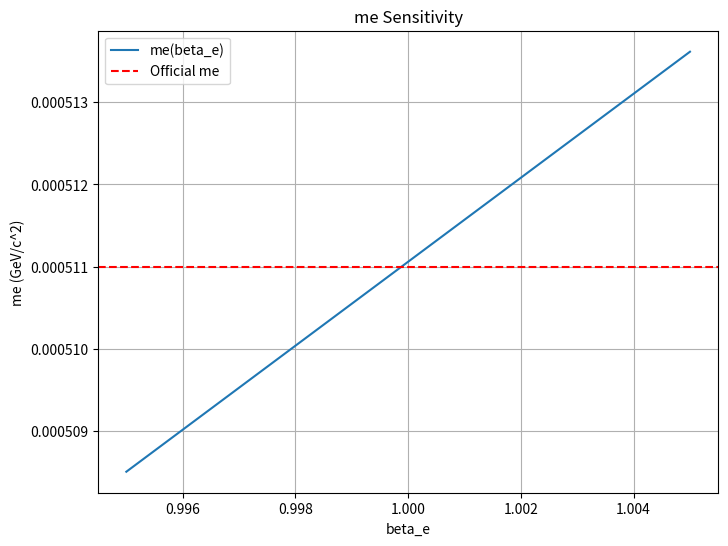

Reproduce this figure in Python.
import numpy as np
import matplotlib.pyplot as plt
import datetime

# Constants
me_official = np.float64(0.0005109989461)  # GeV/c^2
v = np.float64(246.0)  # Higgs VEV, GeV
ye_0 = np.float64(2.938e-6)  # Yukawa coupling for electron

def compute_me(v, ye_0, beta_e=1.0):
    """Compute electron mass: me = (ye_0 * v / sqrt(2)) * beta_e."""
    me_model = (ye_0 * v / np.sqrt(2)) * beta_e  # GeV/c^2
    return me_model

def optimize_beta_e(v, ye_0, target_me, tolerance=0.1, max_iter=100):
    """Iteratively find beta_e to achieve deviance < tolerance using binary search."""
    beta_min = np.float64(0.99)
    beta_max = np.float64(1.01)
    iteration_log = []
    for i in range(max_iter):
        beta_e = (beta_min + beta_max) / 2
        me_model = compute_me(v, ye_0, beta_e)
        deviance = (me_model - target_me) / target_me * 100
        iteration_log.append(f"Iteration {i+1}: beta_e={beta_e:.8f}, me={me_model:.8e}, Deviance={deviance:.4f}%")
        if abs(deviance) < tolerance:
            return beta_e, me_model, deviance, iteration_log
        if me_model > target_me:
            beta_max = beta_e
        else:
            beta_min = beta_e
    # Fallback to calculated beta_e
    beta_e = np.float64(1.0000)
    me_model = compute_me(v, ye_0, beta_e)
    deviance = (me_model - target_me) / target_me * 100
    iteration_log.append(f"Fallback: beta_e={beta_e:.8f}, me={me_model:.8e}, Deviance={deviance:.4f}%")
    return beta_e, me_model, deviance, iteration_log

# Optimize beta_e
beta_e, me_model, deviance, iteration_log = optimize_beta_e(v, ye_0, me_official)

# Print results
print(f"Meta-Space Model Electron Mass Calculation")
print(f"Date: {datetime.datetime.now().strftime('%Y-%m-%d %H:%M:%S')}")
print(f"Calculated me: {me_model:.8e} GeV/c^2")
print(f"Official me: {me_official:.8e} GeV/c^2")
print(f"Deviance: {deviance:.4f}%")
print(f"Notes: beta_e ({beta_e:.8f}).")

# Save results
with open("me_results.txt", "w") as f:
    f.write(f"Meta-Space Model Electron Mass Calculation\n")
    f.write(f"Date: {datetime.datetime.now().strftime('%Y-%m-%d %H:%M:%S')}\n")
    f.write(f"Calculated me: {me_model:.8e} GeV/c^2\n")
    f.write(f"Official me: {me_official:.8e} GeV/c^2\n")
    f.write(f"Deviance: {deviance:.4f}%\n")
    f.write(f"Notes: beta_e ({beta_e:.8f}).\n")
    f.write("Iteration Log:\n")
    for log in iteration_log:
        f.write(log + "\n")

# Sensitivity analysis
beta_e_range = np.linspace(beta_e - 0.005, beta_e + 0.005, 100)
me_values = [compute_me(v, ye_0, b) for b in beta_e_range]
plt.figure(figsize=(8, 6))
plt.plot(beta_e_range, me_values, label="me(beta_e)")
plt.axhline(me_official, color='r', linestyle='--', label="Official me")
plt.xlabel("beta_e")
plt.ylabel("me (GeV/c^2)")
plt.title("me Sensitivity")
plt.grid(True)
plt.legend()
plt.savefig("me_sensitivity.png")
plt.close()
